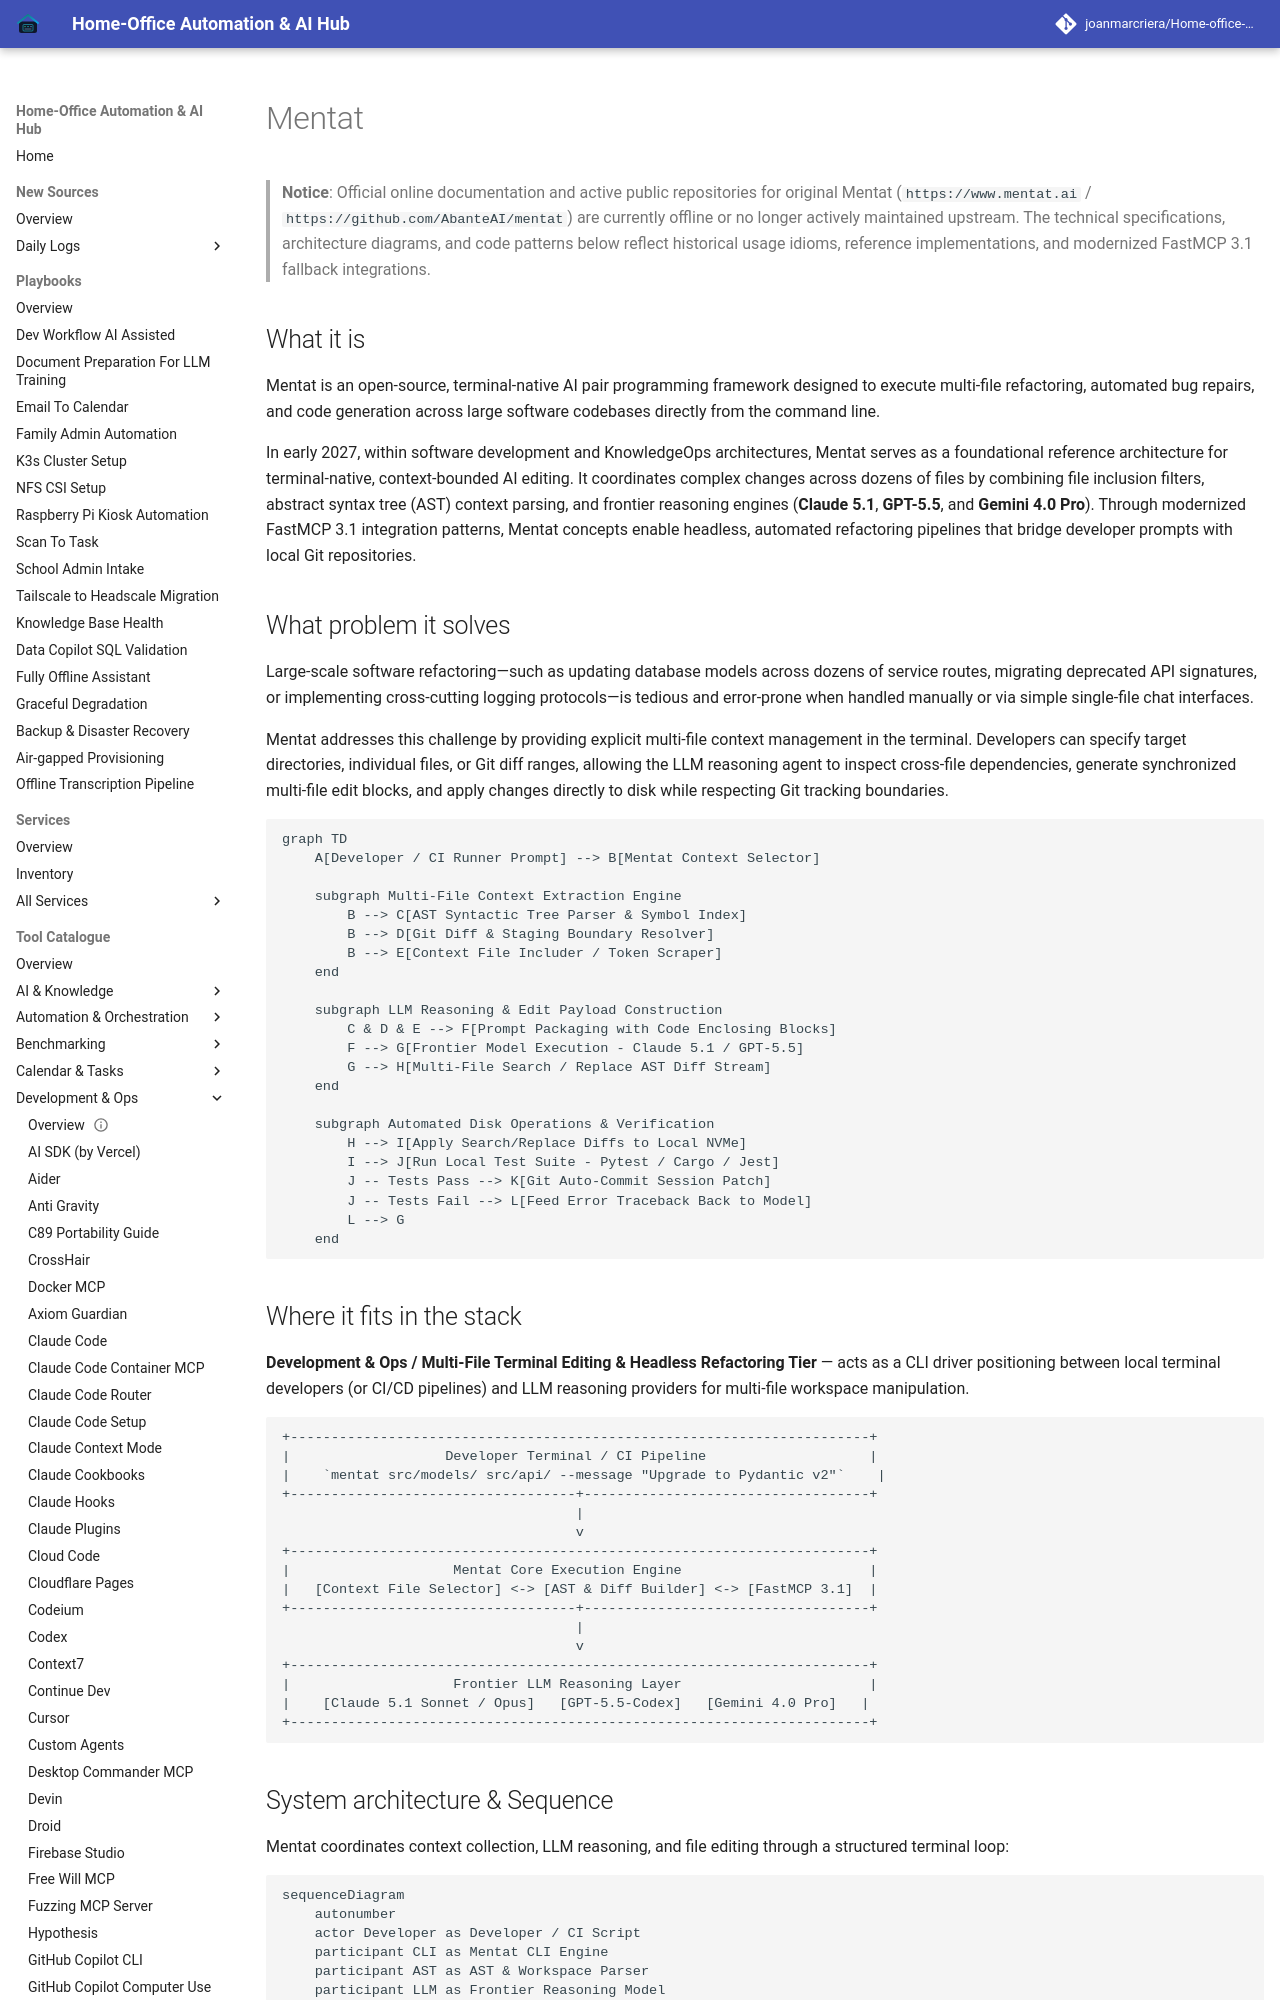

repository: joanmarcriera/Home-office-automations · page: tools/development_ops/mentat/index.html · generator: mkdocs

# Mentat

> **Notice**: Official online documentation and active public repositories for original Mentat (`https://www.mentat.ai` / `https://github.com/AbanteAI/mentat`) are currently offline or no longer actively maintained upstream. The technical specifications, architecture diagrams, and code patterns below reflect historical usage idioms, reference implementations, and modernized FastMCP 3.1 fallback integrations.

## What it is
Mentat is an open-source, terminal-native AI pair programming framework designed to execute multi-file refactoring, automated bug repairs, and code generation across large software codebases directly from the command line.

In early 2027, within software development and KnowledgeOps architectures, Mentat serves as a foundational reference architecture for terminal-native, context-bounded AI editing. It coordinates complex changes across dozens of files by combining file inclusion filters, abstract syntax tree (AST) context parsing, and frontier reasoning engines (**Claude 5.1**, **GPT-5.5**, and **Gemini 4.0 Pro**). Through modernized FastMCP 3.1 integration patterns, Mentat concepts enable headless, automated refactoring pipelines that bridge developer prompts with local Git repositories.

## What problem it solves
Large-scale software refactoring—such as updating database models across dozens of service routes, migrating deprecated API signatures, or implementing cross-cutting logging protocols—is tedious and error-prone when handled manually or via simple single-file chat interfaces.

Mentat addresses this challenge by providing explicit multi-file context management in the terminal. Developers can specify target directories, individual files, or Git diff ranges, allowing the LLM reasoning agent to inspect cross-file dependencies, generate synchronized multi-file edit blocks, and apply changes directly to disk while respecting Git tracking boundaries.

```mermaid
graph TD
    A[Developer / CI Runner Prompt] --> B[Mentat Context Selector]

    subgraph Multi-File Context Extraction Engine
        B --> C[AST Syntactic Tree Parser & Symbol Index]
        B --> D[Git Diff & Staging Boundary Resolver]
        B --> E[Context File Includer / Token Scraper]
    end

    subgraph LLM Reasoning & Edit Payload Construction
        C & D & E --> F[Prompt Packaging with Code Enclosing Blocks]
        F --> G[Frontier Model Execution - Claude 5.1 / GPT-5.5]
        G --> H[Multi-File Search / Replace AST Diff Stream]
    end

    subgraph Automated Disk Operations & Verification
        H --> I[Apply Search/Replace Diffs to Local NVMe]
        I --> J[Run Local Test Suite - Pytest / Cargo / Jest]
        J -- Tests Pass --> K[Git Auto-Commit Session Patch]
        J -- Tests Fail --> L[Feed Error Traceback Back to Model]
        L --> G
    end
```
